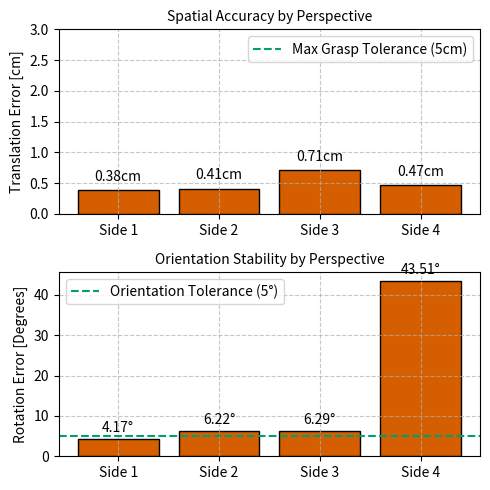

Write Python code to recreate this figure.
import matplotlib.pyplot as plt
import numpy as np

views = ['Side 1', 'Side 2', 'Side 3', 'Side 4']
trans_errors = [0.38, 0.41, 0.71, 0.47]  # in cm
rot_errors = [4.17, 6.22, 6.29, 43.51]   # in degrees

T_THRESHOLD = 5.0  # 2cm
R_THRESHOLD = 5.0 # 15 degrees

fig, (ax1, ax2) = plt.subplots(2, 1, figsize=(5,5))

# --- Translation Error per View ---
bars1 = ax1.bar(views, trans_errors, color='#D55E00', edgecolor='black')
ax1.axhline(y=T_THRESHOLD, color='#009E73', linestyle='--', label='Max Grasp Tolerance (5cm)')
ax1.set_ylabel('Translation Error [cm]', fontsize=10)
ax1.set_title('Spatial Accuracy by Perspective', fontsize=10)
ax1.set_ylim(0, 3.0)
ax1.legend()

# --- Rotation Error per View ---
bars2 = ax2.bar(views, rot_errors, color='#D55E00', edgecolor='black')
ax2.axhline(y=R_THRESHOLD, color='#009E73', linestyle='--', label='Orientation Tolerance (5°)')
ax2.set_ylabel('Rotation Error [Degrees]', fontsize=10)
ax2.set_title('Orientation Stability by Perspective', fontsize=10)
ax2.legend()

ax1.grid(axis='both', linestyle='--', alpha=0.7)

ax2.grid(axis='both', linestyle='--', alpha=0.7)

for bar in bars1:
    yval = bar.get_height()
    ax1.text(bar.get_x() + bar.get_width()/2, yval + 0.1, f'{yval}cm', ha='center', va='bottom')

for bar in bars2:
    yval = bar.get_height()
    ax2.text(bar.get_x() + bar.get_width()/2, yval + 1, f'{yval}°', ha='center', va='bottom')

plt.tight_layout()
plt.savefig("view_perspective_analysis.pdf")
plt.show()
